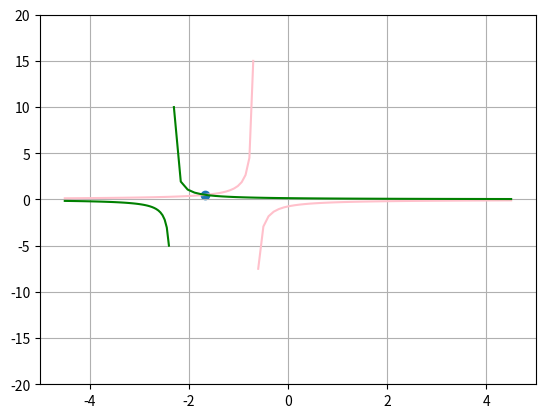

The matplotlib source for this figure:
import numpy as np
import scipy.optimize as optimize
import matplotlib.pyplot as plt

u = [1, 1]


def system(x):
    return [0.6 * x[0] * x[1] + 0.4 * x[1] + 0.3 * u[0],
            0.3 * x[0] * x[1] + 0.7 * x[1] - 0.1 * u[1]]


def plt_1(x):
    x2 = (-0.3 * u[0]) / (0.6 * x + 0.4)
    plt.plot(x,  x2, color="pink")


def plt_2(x):
    x2 = (0.1 * u[1]) / (0.3 * x + 0.7)
    plt.plot(x,  x2, color="green")


plt_1(np.linspace(-4.5, -0.7, 50))
plt_1(np.linspace(-0.6, 4.5, 50))

plt_2(np.linspace(-4.5, -2.4, 50))
plt_2(np.linspace(-2.3, 4.5, 50))

p0 = optimize.fsolve(system, [-10, 0])

print("Balance position:")
print("p0 = ", p0)

print("Check:")
print(system(p0))

plt.scatter(p0[0], p0[1])

plt.xlim(-5, 5)
plt.ylim(-20, 20)
plt.grid(True)
plt.show()
